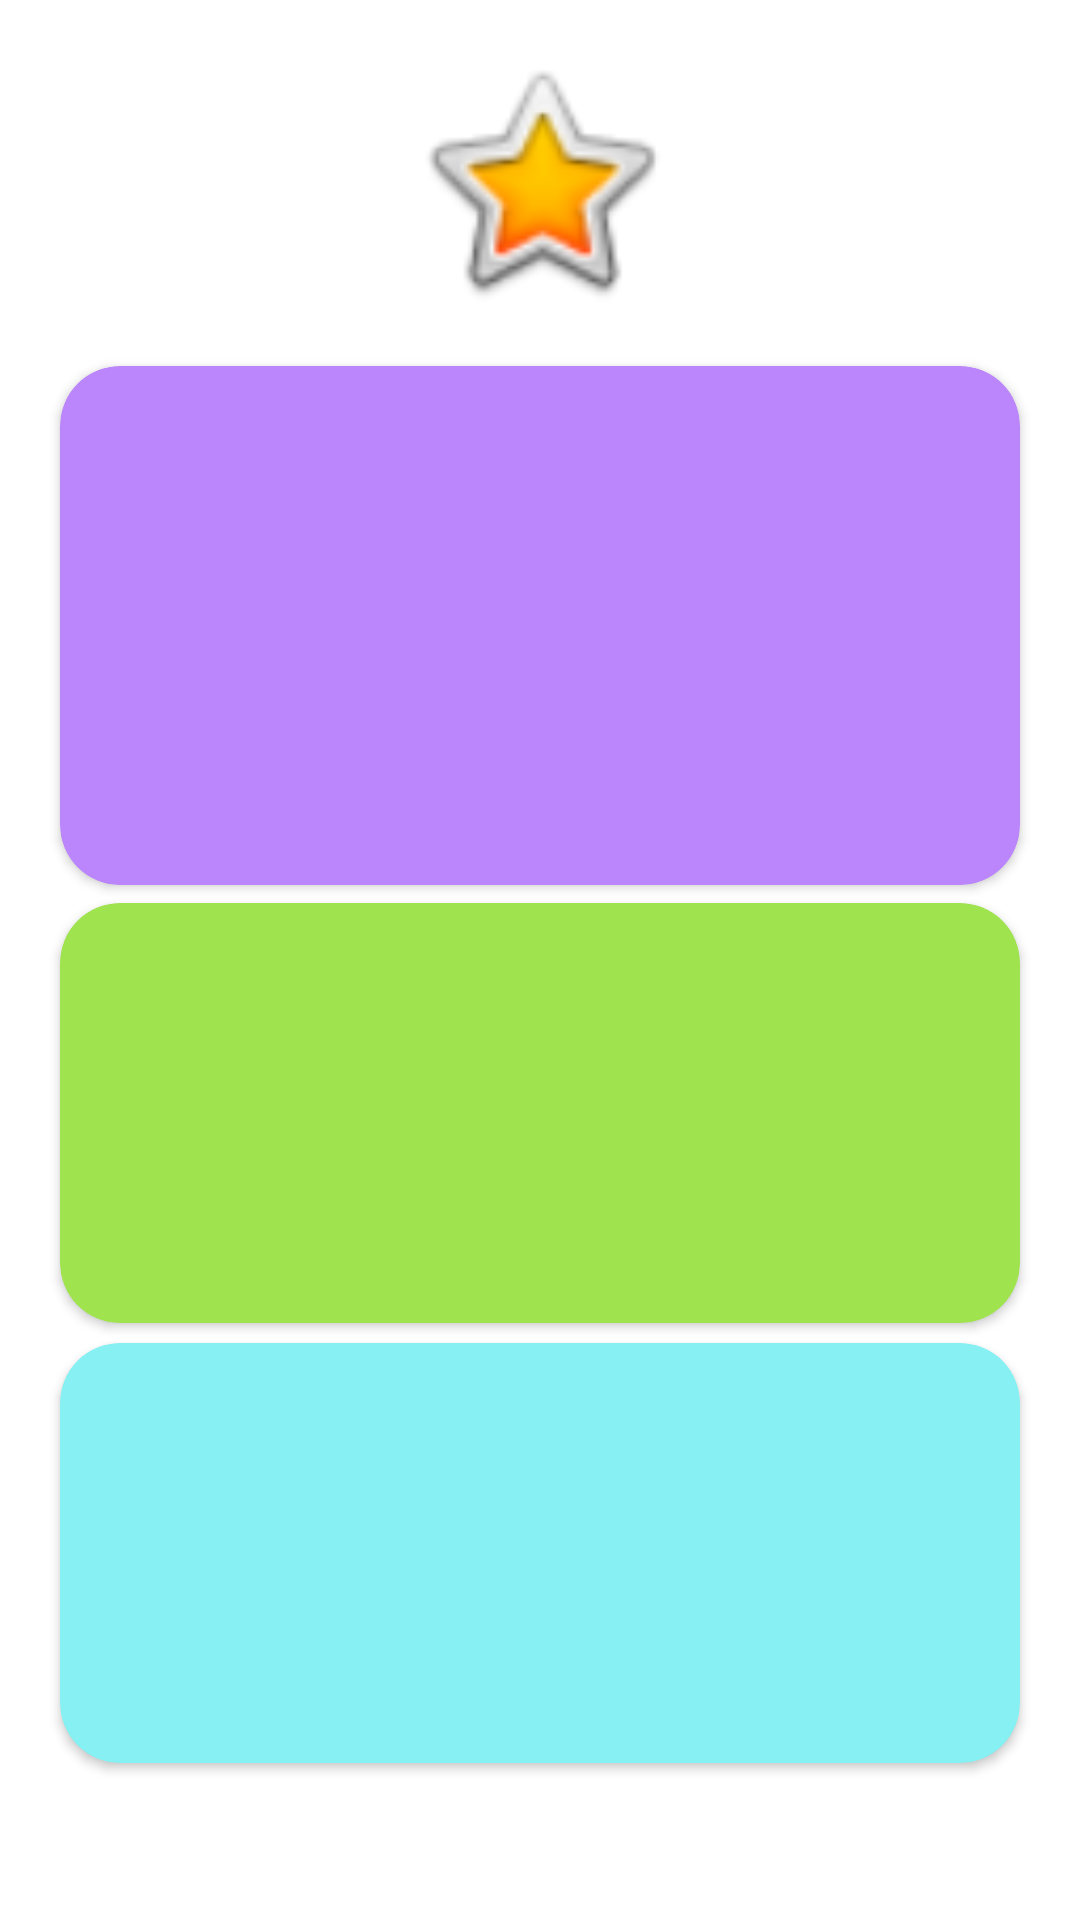

Produce the Android XML layout that renders to this screen, including the resource entries it uses.
<!-- AndroidManifest.xml: application theme Theme.YourTime -->
<!-- res/layout/fragment_event.xml -->
<?xml version="1.0" encoding="utf-8"?>
<FrameLayout xmlns:android="http://schemas.android.com/apk/res/android"
    xmlns:app="http://schemas.android.com/apk/res-auto"
    xmlns:tools="http://schemas.android.com/tools"
    android:layout_width="match_parent"
    android:layout_height="match_parent"
    tools:context=".TimerFragment">

    <androidx.constraintlayout.widget.ConstraintLayout
        android:layout_width="match_parent"
        android:layout_height="match_parent"
        tools:context=".MainActivity">


        <androidx.cardview.widget.CardView
            android:id="@+id/card0"
            android:layout_width="match_parent"
            android:layout_height="173dp"
            android:layout_marginStart="20dp"
            android:layout_marginEnd="20dp"
            app:cardBackgroundColor="@color/purple_200"
            app:cardCornerRadius="20dp"
            app:layout_constraintBottom_toBottomOf="parent"
            app:layout_constraintEnd_toEndOf="parent"
            app:layout_constraintHorizontal_bias="1.0"
            app:layout_constraintStart_toStartOf="parent"
            app:layout_constraintTop_toTopOf="parent"
            app:layout_constraintVertical_bias="0.261" />

        <androidx.cardview.widget.CardView
            android:id="@+id/Card1"
            android:layout_width="match_parent"
            android:layout_height="140dp"
            android:layout_marginStart="20dp"
            android:layout_marginEnd="20dp"
            app:cardBackgroundColor="@color/green_shallow"
            app:cardCornerRadius="20dp"
            app:layout_constraintBottom_toBottomOf="parent"
            app:layout_constraintEnd_toEndOf="parent"
            app:layout_constraintHorizontal_bias="0.0"
            app:layout_constraintStart_toStartOf="parent"
            app:layout_constraintTop_toTopOf="parent"
            app:layout_constraintVertical_bias="0.602" />

        <androidx.cardview.widget.CardView
            android:id="@+id/Card2"
            android:layout_width="match_parent"
            android:layout_height="140dp"
            android:layout_marginStart="20dp"
            android:layout_marginEnd="20dp"
            app:cardBackgroundColor="@color/blue_shallow"
            app:cardCornerRadius="20dp"
            app:layout_constraintBottom_toBottomOf="parent"
            app:layout_constraintEnd_toEndOf="parent"
            app:layout_constraintHorizontal_bias="0.0"
            app:layout_constraintStart_toStartOf="parent"
            app:layout_constraintTop_toTopOf="parent"
            app:layout_constraintVertical_bias="0.895" />

        <ImageView
            android:id="@+id/imageView"
            android:layout_width="99dp"
            android:layout_height="90dp"
            app:layout_constraintBottom_toTopOf="@+id/card0"
            app:layout_constraintEnd_toEndOf="parent"
            app:layout_constraintStart_toStartOf="parent"
            app:layout_constraintTop_toTopOf="parent"
            app:layout_constraintVertical_bias="0.482"
            app:srcCompat="@android:drawable/btn_star_big_on" />


    </androidx.constraintlayout.widget.ConstraintLayout>

</FrameLayout>


















































































































































































<!-- resources referenced by this layout -->
<resources>
  <color name="black">#FF000000</color>
  <color name="blue_shallow">#86F0F2</color>
  <color name="green_shallow">#9FE34E</color>
  <color name="purple_200">#FFBB86FC</color>
  <color name="white">#FFFFFFFF</color>
  <!-- drawable bg1 (drawable) -->
  <?xml version="1.0" encoding="utf-8"?>
  <shape xmlns:android="http://schemas.android.com/apk/res/android">
  <gradient android:startColor="#673AB7" android:endColor="#512DA8"/>
  </shape>
  <!-- drawable bg2 (drawable) -->
  <?xml version="1.0" encoding="utf-8"?>
  <shape xmlns:android="http://schemas.android.com/apk/res/android">
      <gradient android:startColor="#00B4DB" android:endColor="#0083B0"/>
  </shape>
  <!-- drawable bg3 (drawable) -->
  <?xml version="1.0" encoding="utf-8"?>
  <shape xmlns:android="http://schemas.android.com/apk/res/android">
      <gradient android:startColor="#a8e063" android:endColor="#56ab2f"/>
  </shape>
  <!-- drawable map: png bitmap (drawable, 389095 bytes) -->
  <style name="Theme.YourTime" parent="Theme.MaterialComponents.DayNight.DarkActionBar">
          
          <item name="colorPrimary">@color/purple_500</item>
          <item name="colorPrimaryVariant">@color/purple_700</item>
          <item name="colorOnPrimary">@color/white</item>
          
          <item name="colorSecondary">@color/teal_200</item>
          <item name="colorSecondaryVariant">@color/teal_700</item>
          <item name="colorOnSecondary">@color/black</item>
          
          <item name="android:statusBarColor" tools:targetApi="l">?attr/colorPrimaryVariant</item>
          
      </style>
  <color name="purple_500">#FF6200EE</color>
  <color name="purple_700">#FF3700B3</color>
  <color name="teal_200">#FF03DAC5</color>
  <color name="teal_700">#FF018786</color>
</resources>
